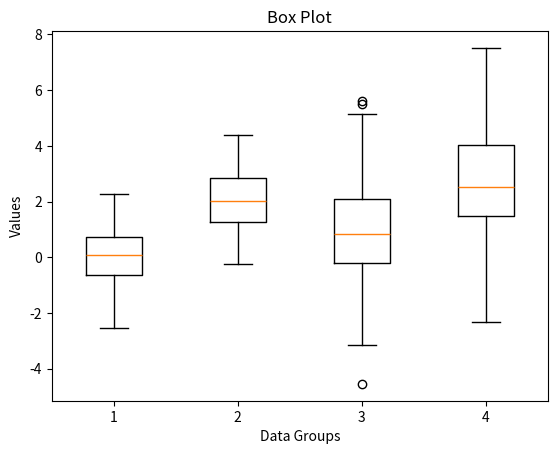

Generate this figure with matplotlib:
import numpy as np
import matplotlib.pyplot as plt

# Generate some random data
np.random.seed(0)
data = [np.random.normal(0, 1, 100),
        np.random.normal(2, 1, 100),
        np.random.normal(1, 2, 100),
        np.random.normal(3, 2, 100)]
#np.random.normal(2, 1, 100): This generates an array of 100
#random numbers drawn from a normal distribution with a mean of 2
#and a standard deviation of 1. It represents the second group of data

# Create the box plot
plt.boxplot(data)

# Add labels and title
plt.xlabel("Data Groups")
plt.ylabel("Values")
plt.title("Box Plot")

# Show the plot
plt.show()
